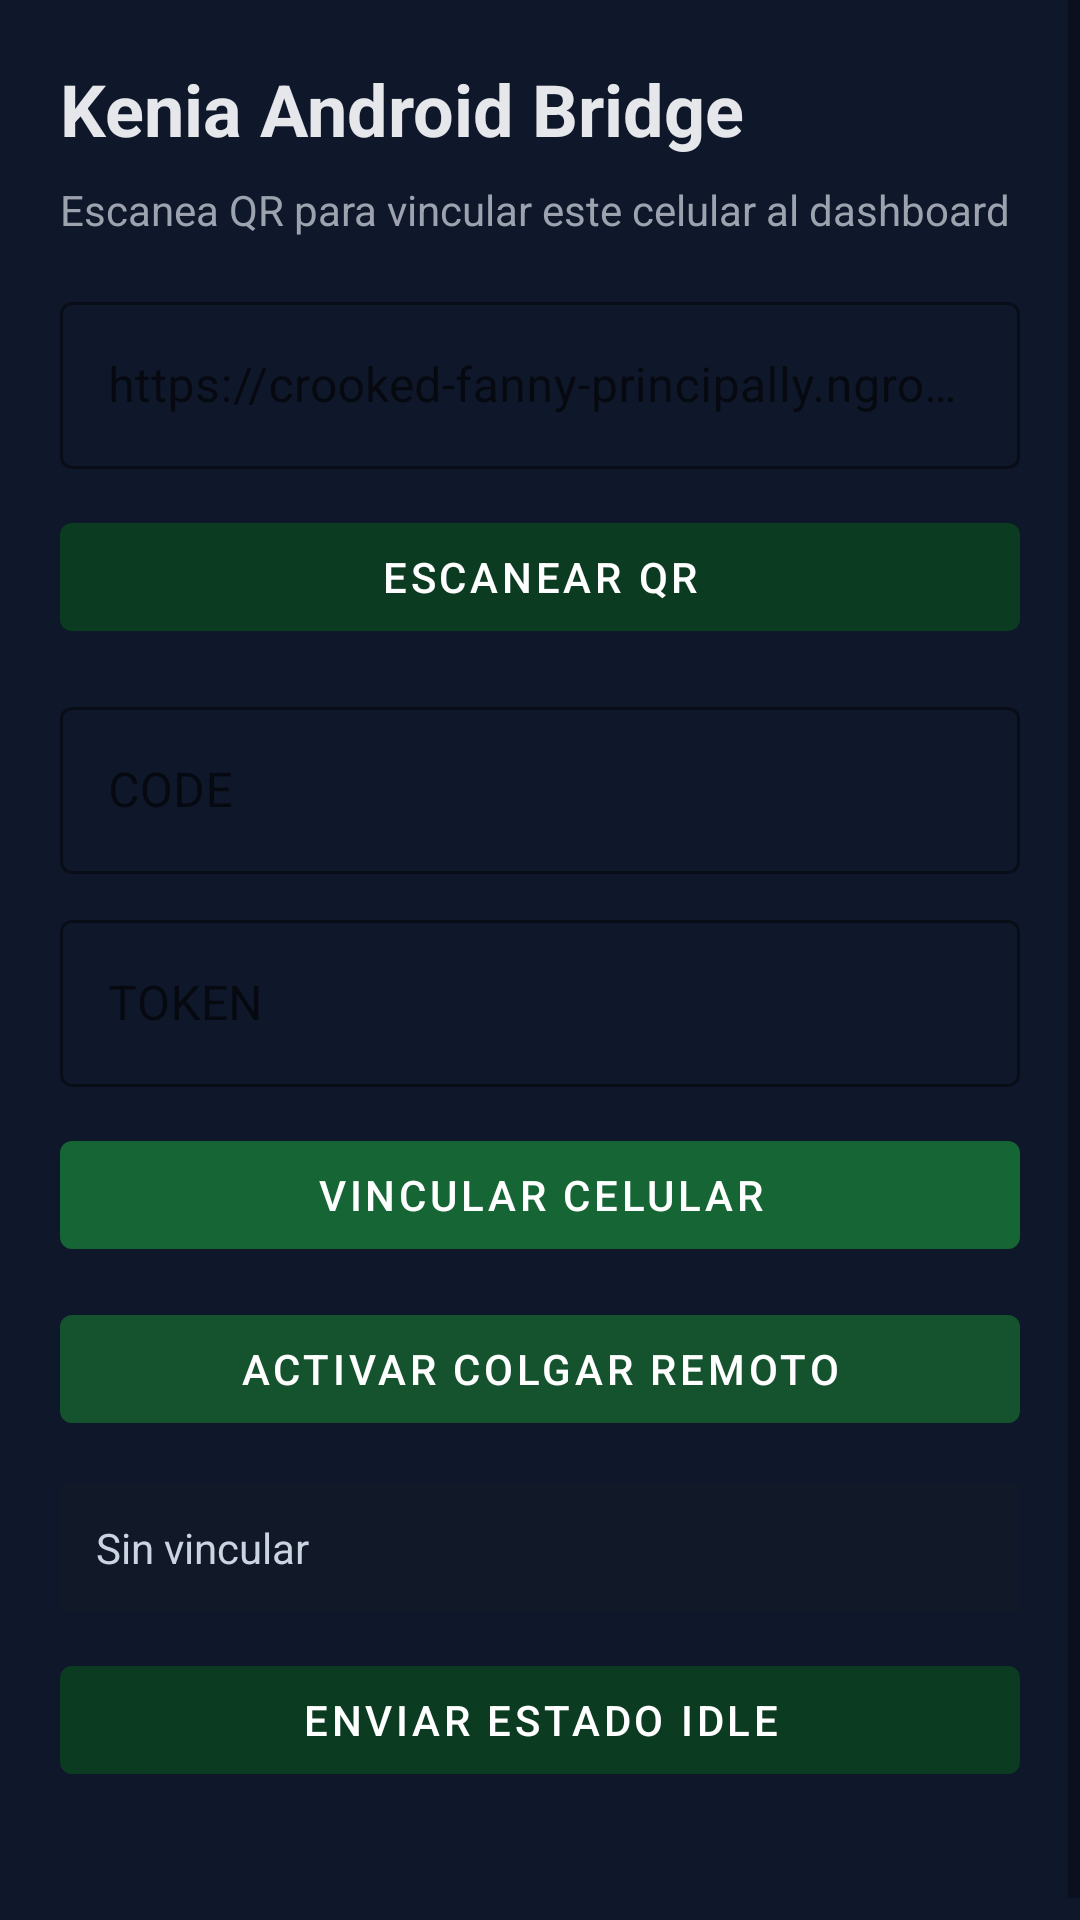

Here is an Android app screen rendered from its layout file. Give the layout XML and the strings, colors and styles it references.
<!-- AndroidManifest.xml: application theme Theme.KeniaBridge -->
<!-- res/layout/activity_main.xml -->
<?xml version="1.0" encoding="utf-8"?>
<ScrollView xmlns:android="http://schemas.android.com/apk/res/android"
    xmlns:app="http://schemas.android.com/apk/res-auto"
    android:layout_width="match_parent"
    android:layout_height="match_parent"
    android:fillViewport="true"
    android:background="#0F172A">

    <androidx.constraintlayout.widget.ConstraintLayout
        android:layout_width="match_parent"
        android:layout_height="wrap_content"
        android:padding="20dp">

        <TextView
            android:id="@+id/titleText"
            android:layout_width="0dp"
            android:layout_height="wrap_content"
            android:text="Kenia Android Bridge"
            android:textColor="#E5E7EB"
            android:textSize="24sp"
            android:textStyle="bold"
            app:layout_constraintTop_toTopOf="parent"
            app:layout_constraintStart_toStartOf="parent"
            app:layout_constraintEnd_toEndOf="parent" />

        <TextView
            android:id="@+id/subtitleText"
            android:layout_width="0dp"
            android:layout_height="wrap_content"
            android:layout_marginTop="8dp"
            android:text="Escanea QR para vincular este celular al dashboard"
            android:textColor="#9CA3AF"
            app:layout_constraintTop_toBottomOf="@id/titleText"
            app:layout_constraintStart_toStartOf="parent"
            app:layout_constraintEnd_toEndOf="parent" />

        <com.google.android.material.textfield.TextInputLayout
            android:id="@+id/baseUrlLayout"
            style="@style/Widget.MaterialComponents.TextInputLayout.OutlinedBox"
            android:layout_width="0dp"
            android:layout_height="wrap_content"
            android:layout_marginTop="16dp"
            app:boxStrokeColor="#334155"
            app:hintTextColor="#9CA3AF"
            app:layout_constraintTop_toBottomOf="@id/subtitleText"
            app:layout_constraintStart_toStartOf="parent"
            app:layout_constraintEnd_toEndOf="parent">

            <com.google.android.material.textfield.TextInputEditText
                android:id="@+id/baseUrlInput"
                android:layout_width="match_parent"
                android:layout_height="wrap_content"
                android:hint="https://crooked-fanny-principally.ngrok-free.dev"
                android:inputType="textUri"
                android:textColor="#E5E7EB"
                android:textColorHint="#64748B" />
        </com.google.android.material.textfield.TextInputLayout>

        <com.google.android.material.button.MaterialButton
            android:id="@+id/scanQrBtn"
            android:layout_width="0dp"
            android:layout_height="wrap_content"
            android:layout_marginTop="12dp"
            android:text="Escanear QR"
            app:backgroundTint="#0B3B20"
            app:layout_constraintTop_toBottomOf="@id/baseUrlLayout"
            app:layout_constraintStart_toStartOf="parent"
            app:layout_constraintEnd_toEndOf="parent" />

        <com.google.android.material.textfield.TextInputLayout
            android:id="@+id/codeLayout"
            style="@style/Widget.MaterialComponents.TextInputLayout.OutlinedBox"
            android:layout_width="0dp"
            android:layout_height="wrap_content"
            android:layout_marginTop="14dp"
            app:boxStrokeColor="#334155"
            app:layout_constraintTop_toBottomOf="@id/scanQrBtn"
            app:layout_constraintStart_toStartOf="parent"
            app:layout_constraintEnd_toEndOf="parent">

            <com.google.android.material.textfield.TextInputEditText
                android:id="@+id/codeInput"
                android:layout_width="match_parent"
                android:layout_height="wrap_content"
                android:hint="CODE"
                android:inputType="text"
                android:textColor="#E5E7EB"
                android:textColorHint="#64748B" />
        </com.google.android.material.textfield.TextInputLayout>

        <com.google.android.material.textfield.TextInputLayout
            android:id="@+id/tokenLayout"
            style="@style/Widget.MaterialComponents.TextInputLayout.OutlinedBox"
            android:layout_width="0dp"
            android:layout_height="wrap_content"
            android:layout_marginTop="10dp"
            app:boxStrokeColor="#334155"
            app:layout_constraintTop_toBottomOf="@id/codeLayout"
            app:layout_constraintStart_toStartOf="parent"
            app:layout_constraintEnd_toEndOf="parent">

            <com.google.android.material.textfield.TextInputEditText
                android:id="@+id/tokenInput"
                android:layout_width="match_parent"
                android:layout_height="wrap_content"
                android:hint="TOKEN"
                android:inputType="text"
                android:textColor="#E5E7EB"
                android:textColorHint="#64748B" />
        </com.google.android.material.textfield.TextInputLayout>

        <com.google.android.material.button.MaterialButton
            android:id="@+id/pairBtn"
            android:layout_width="0dp"
            android:layout_height="wrap_content"
            android:layout_marginTop="12dp"
            android:text="Vincular Celular"
            app:backgroundTint="#166534"
            app:layout_constraintTop_toBottomOf="@id/tokenLayout"
            app:layout_constraintStart_toStartOf="parent"
            app:layout_constraintEnd_toEndOf="parent" />

        <com.google.android.material.button.MaterialButton
            android:id="@+id/enableHangupBtn"
            android:layout_width="0dp"
            android:layout_height="wrap_content"
            android:layout_marginTop="10dp"
            android:text="Activar colgar remoto"
            app:backgroundTint="#14532D"
            app:layout_constraintTop_toBottomOf="@id/pairBtn"
            app:layout_constraintStart_toStartOf="parent"
            app:layout_constraintEnd_toEndOf="parent" />

        <TextView
            android:id="@+id/statusText"
            android:layout_width="0dp"
            android:layout_height="wrap_content"
            android:layout_marginTop="14dp"
            android:background="#111827"
            android:padding="12dp"
            android:text="Sin vincular"
            android:textColor="#CBD5E1"
            app:layout_constraintTop_toBottomOf="@id/enableHangupBtn"
            app:layout_constraintStart_toStartOf="parent"
            app:layout_constraintEnd_toEndOf="parent" />

        <com.google.android.material.button.MaterialButton
            android:id="@+id/sendIdleBtn"
            android:layout_width="0dp"
            android:layout_height="wrap_content"
            android:layout_marginTop="12dp"
            android:text="Enviar estado idle"
            app:backgroundTint="#0B3B20"
            app:layout_constraintTop_toBottomOf="@id/statusText"
            app:layout_constraintStart_toStartOf="parent"
            app:layout_constraintEnd_toEndOf="parent"
            app:layout_constraintHorizontal_bias="0" />

        <View
            android:layout_width="0dp"
            android:layout_height="30dp"
            app:layout_constraintTop_toBottomOf="@id/sendIdleBtn"
            app:layout_constraintStart_toStartOf="parent"
            app:layout_constraintEnd_toEndOf="parent" />

    </androidx.constraintlayout.widget.ConstraintLayout>
</ScrollView>
<!-- resources referenced by this layout -->
<resources>
  <style name="Theme.KeniaBridge" parent="Theme.MaterialComponents.DayNight.NoActionBar">
          <item name="android:statusBarColor">#0F172A</item>
          <item name="android:navigationBarColor">#0F172A</item>
          <item name="colorPrimary">#0B3B20</item>
          <item name="colorPrimaryVariant">#166534</item>
          <item name="colorSecondary">#16A34A</item>
      </style>
</resources>
